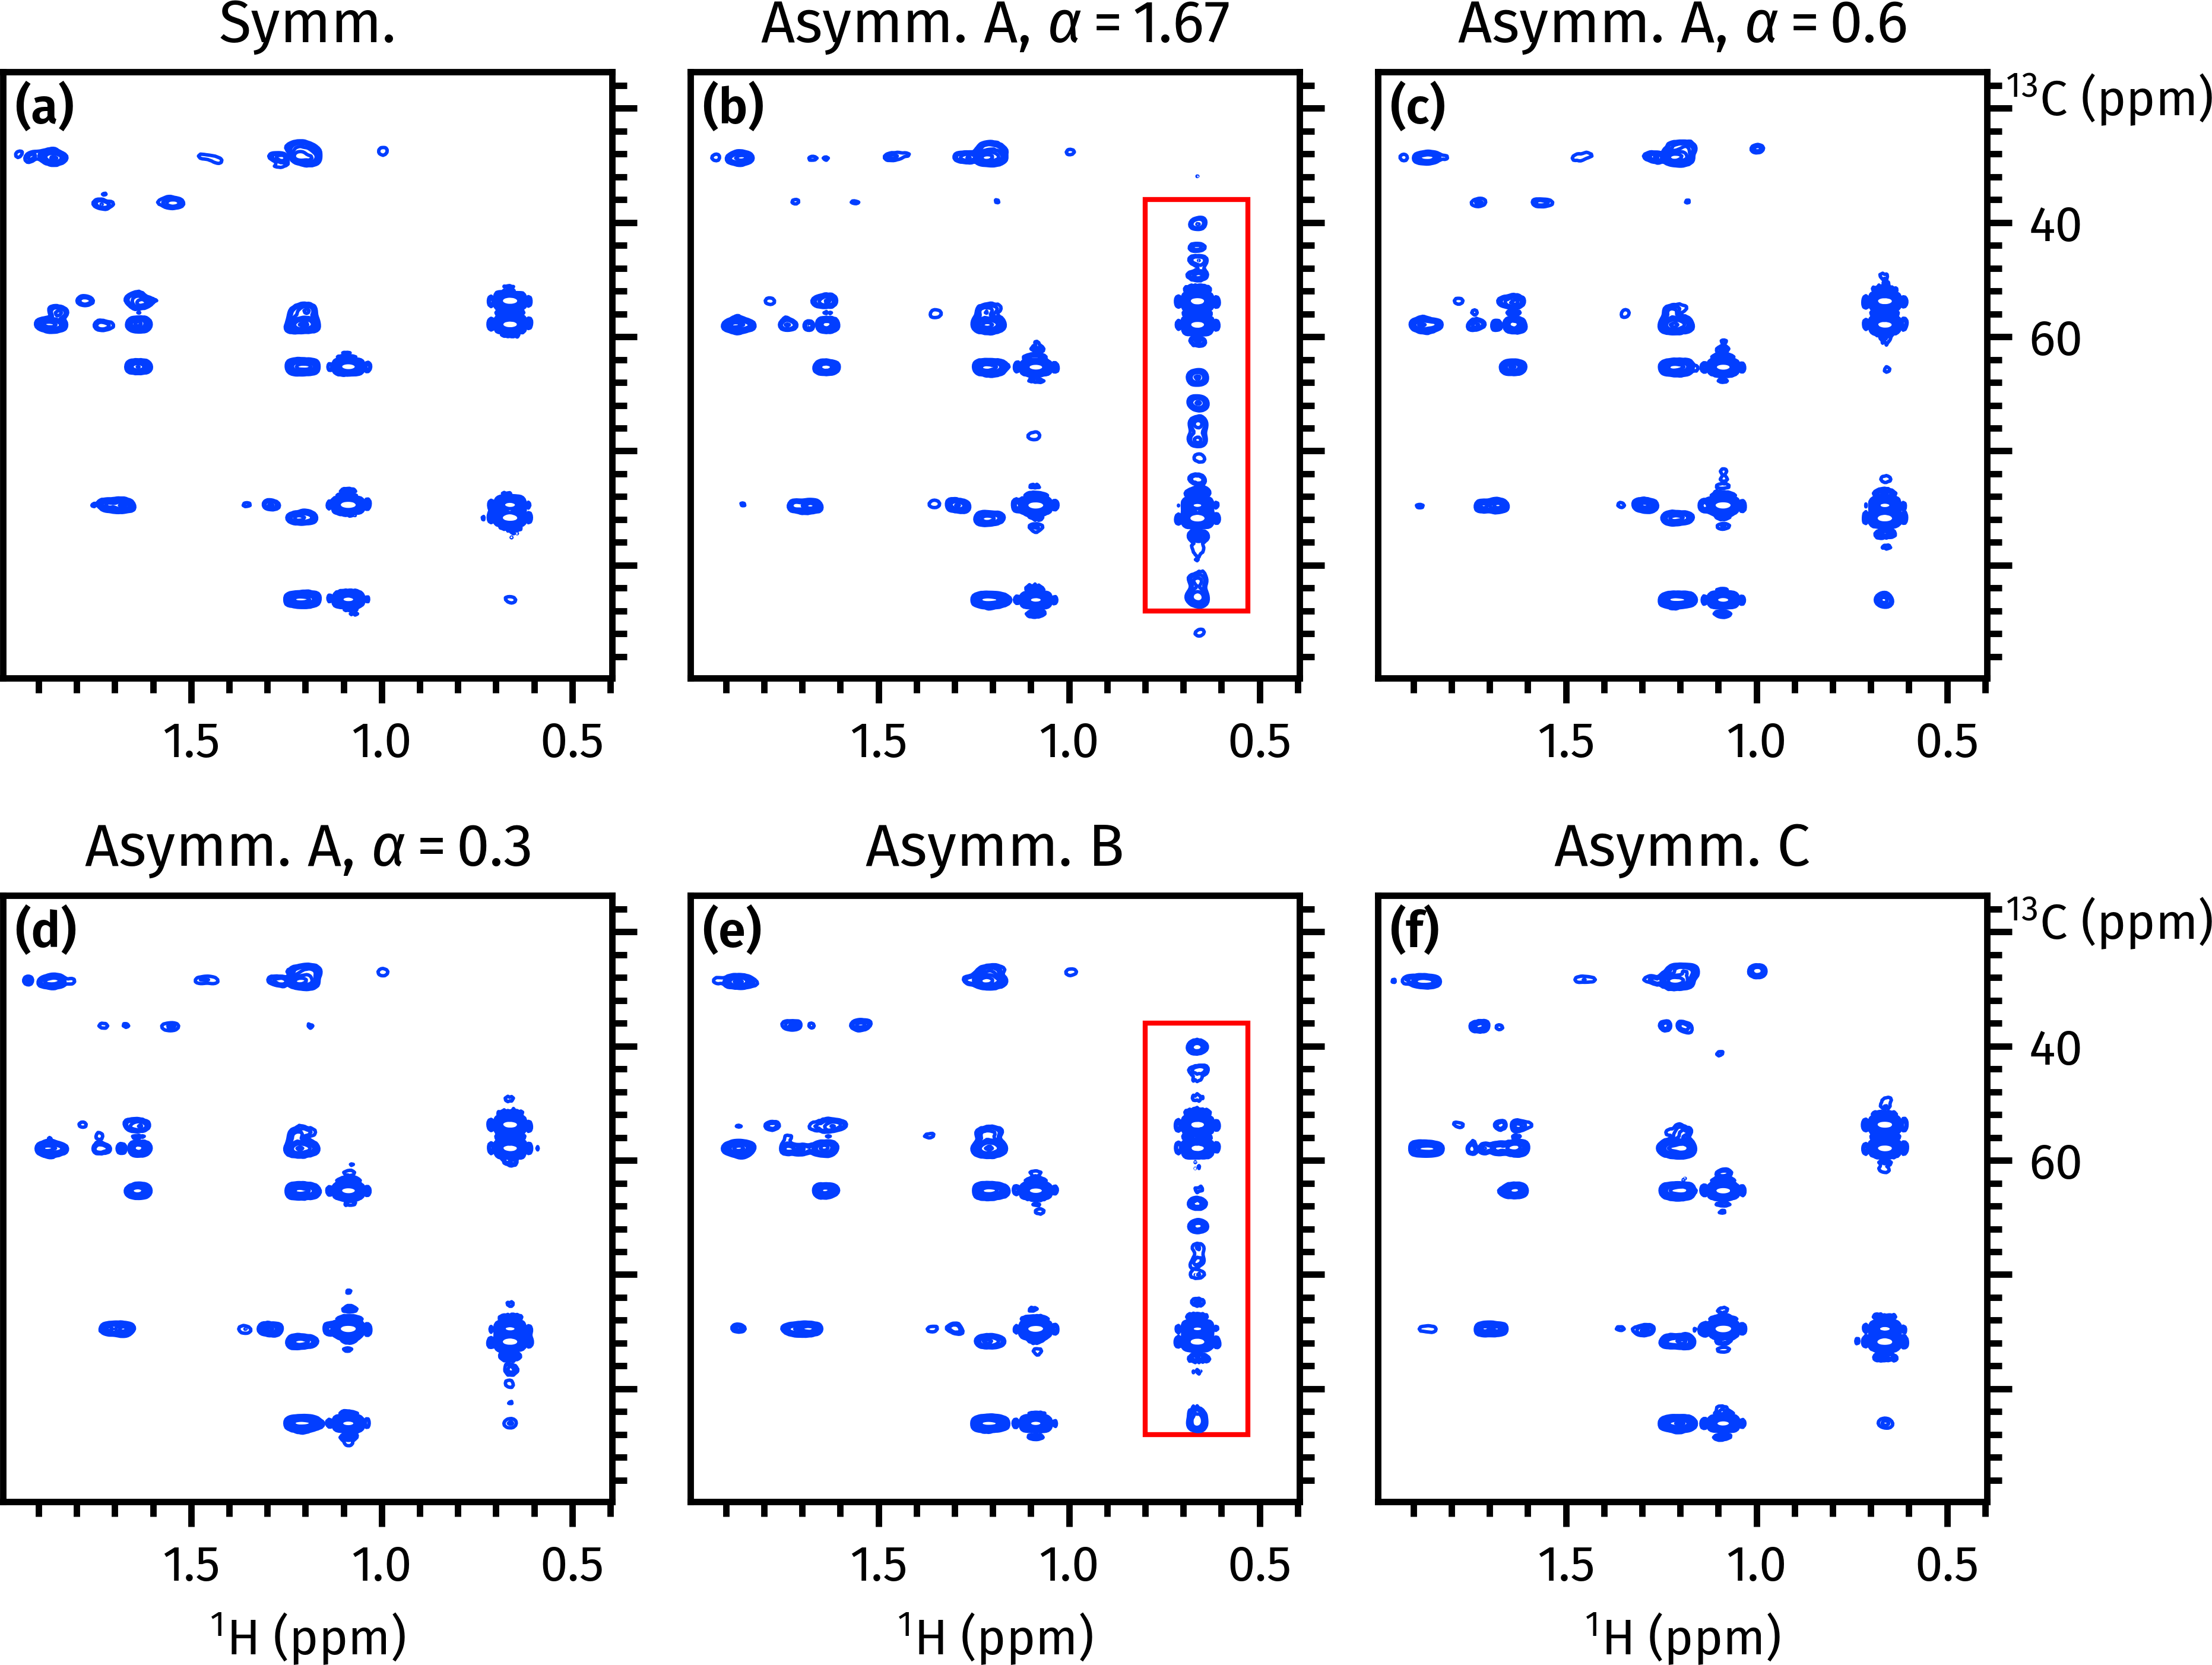

Source code (Python):
import penguins as pg
from matplotlib.patches import Rectangle
import aptenodytes as apt

apt.thesis()
path = apt.nmrd() / '211226-7a-hmbc-grad'

expnos = [i * 1000 + 1 for i in range(11, 17)]
dss = [pg.read(path, expno) for expno in expnos]
labels = ["Symm.",
          "Asymm. A, $\\alpha=1.67$",
          "Asymm. A, $\\alpha=0.6$",
          "Asymm. A, $\\alpha=0.3$",
          "Asymm. B",
          "Asymm. C",
          ]

fig, axs = pg.subplots2d(2, 3, figsize=(6.5, 5))
for i, ds, ax, label in apt.enzip(dss, axs.flat, labels):
    ds.stage(ax=ax, levels=300, f1_bounds="17..70", f2_bounds="0.4..2")
    xlabel = r'$^{1}$H (ppm)' if i in [3, 4, 5] else ''
    ylabel = r'$^{13}$C (ppm)' if i in [2, 5] else ''
    yticks = ['', '20', '40', '60'] if i in [2, 5] else []
    pg.mkplot(ax=ax, title=label, xlabel=xlabel, ylabel=ylabel)
    ax.set_yticklabels(yticks)
    pg.ymove(ax)
    if i == 1 or i == 4:
        r = Rectangle(xy=(0.53, 28), height=36, width=0.27, color='red', fill=None)
        ax.add_patch(r)

apt.label_axes_def(axs)
# apt.show()
apt.save(__file__)
